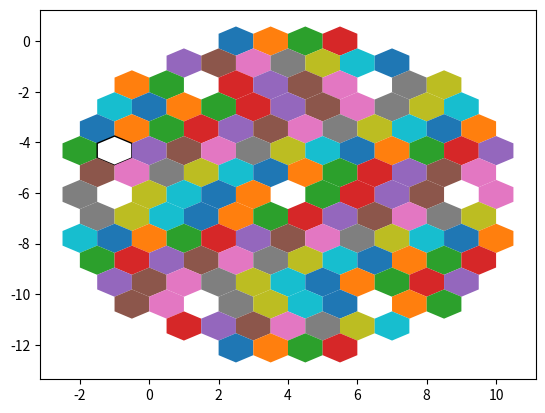

Reproduce this figure in Python. (Note: this script raises an exception after producing the figure.)
import matplotlib.pyplot as plt
import numpy as np
from typing import List

H = 1  # SIDE OF A TRIANGLE
MIN_RANGE = 0.0
MAX_RANGE = 1.0


def get_data():
    data = []
    with (open("abc.inp")) as file:
        for line in file:
            if "I_BU           1" in line:
                continue
            strip = float(line.strip())
            data.append(strip)
    return data


x_base_coords = np.array(
    [
        H / 2,  # top_coord
        H,  # top right coord
        H,  # bottom right coord
        H / 2,  # bottom coord
        0,  # => bottom left coord
        0,  # => top left coord
        # h / 2,  # => center coord
    ]
)

y_base_coords = np.array(
    [
        H / np.sqrt(3),  # top_coord
        H / (2 * np.sqrt(3)),  # top right coord
        -H / (2 * np.sqrt(3)),  # bottom right coord
        -H / np.sqrt(3),  # bottom coord
        -H / (2 * np.sqrt(3)),  # => bottom left coord
        H / (2 * np.sqrt(3)),  # => top left coord
        # 0 # => center coord
    ]
)


A = np.array(
    [
        [0, 0, 1, 1, 1, 1, 0, 0, 0, 0, 0, 0, 0, 0, 0],
        [0, 1, 1, 1, 1, 1, 1, 1, 0, 0, 0, 0, 0, 0, 0],
        [1, 1, 0, 1, 1, 1, 1, 0, 1, 1, 0, 0, 0, 0, 0],
        [1, 1, 1, 1, 1, 1, 1, 1, 1, 1, 1, 0, 0, 0, 0],
        [1, 1, 1, 1, 1, 1, 1, 1, 1, 1, 1, 1, 0, 0, 0],
        [1, 1, 1, 1, 1, 1, 1, 1, 1, 1, 1, 1, 1, 0, 0],
        [0, 1, 1, 1, 1, 1, 1, 1, 1, 1, 1, 1, 1, 0, 0],
        [0, 1, 0, 1, 1, 1, 1, 0, 1, 1, 1, 1, 0, 1, 0],
        [0, 0, 1, 1, 1, 1, 1, 1, 1, 1, 1, 1, 1, 1, 0],
        [0, 0, 1, 1, 1, 1, 1, 1, 1, 1, 1, 1, 1, 1, 1],
        [0, 0, 0, 1, 1, 1, 1, 1, 1, 1, 1, 1, 1, 1, 1],
        [0, 0, 0, 0, 1, 1, 1, 1, 1, 1, 1, 1, 1, 1, 1],
        [0, 0, 0, 0, 0, 1, 1, 0, 1, 1, 1, 1, 0, 1, 1],
        [0, 0, 0, 0, 0, 0, 0, 1, 1, 1, 1, 1, 1, 1, 0],
        [0, 0, 0, 0, 0, 0, 0, 0, 0, 1, 1, 1, 1, 0, 0],
    ]
)
A = A * np.random.rand(15, 15) * 100


def construct_colors(list_of_values: np.ndarray) -> List[float]:
    max_v = np.max(list_of_values)
    min_v = np.min(list_of_values)
    scaled_range = (list_of_values - min_v) / (max_v - min_v) * (
        MAX_RANGE - MIN_RANGE
    ) + MIN_RANGE

    color_rgb: List[float] = []
    for idx in range(scaled_range.shape[0]):
        color = scaled_range[idx]
        color_rgb.append(color)
    return color_rgb


def main():
    x_r = []
    y_r = []
    y, x = np.where(A)
    coordinates = np.column_stack((y, x))
    flat_array = A.flatten()
    pure_values = flat_array[flat_array != 0]
    cycle_colors = construct_colors(pure_values)
    for count, (y, x) in enumerate(coordinates):
        x_origin = (x - y / 2) * H
        y_origin = H * y * np.sqrt(3) / 2
        x_r = x_origin + x_base_coords
        y_r = y_base_coords - y_origin
        plt.fill(x_r, y_r, fill=cycle_colors[count])

    sm = plt.cm.ScalarMappable(
        cmap=plt.cm.Blues,
        norm=plt.Normalize(vmin=MIN_RANGE, vmax=MAX_RANGE),
    )
    plt.colorbar(sm)
    plt.show()


main()
